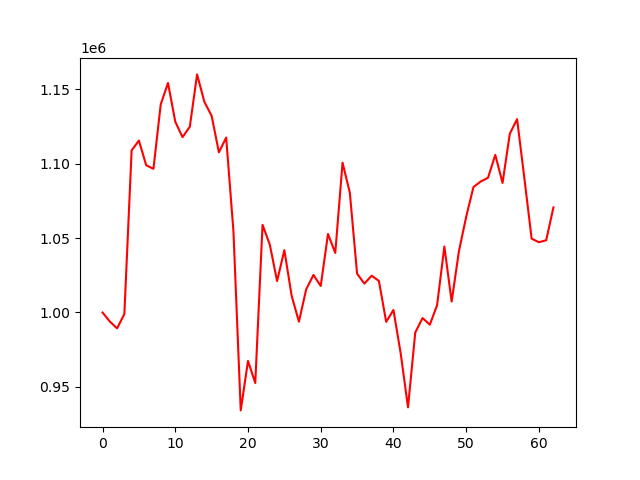

Data behind this chart, as committed beside it:
account_value, date, daily_return
1000000, 2024-07-09, 
993931, 2024-07-10, -0.006069
989326, 2024-07-11, -0.004634
999028, 2024-07-12, 0.009807
1108892, 2024-07-15, 0.11
1115499, 2024-07-16, 0.005958
1098907, 2024-07-17, -0.01487
1096526, 2024-07-18, -0.002166
1139787, 2024-07-19, 0.03945
1154175, 2024-07-22, 0.01262
1128146, 2024-07-23, -0.02255
1117774, 2024-07-24, -0.009194
1124815, 2024-07-25, 0.006299
1159937, 2024-07-26, 0.03123
1141497, 2024-07-29, -0.0159
1132116, 2024-07-30, -0.008219
1107582, 2024-07-31, -0.02167
1117527, 2024-08-01, 0.00898
1054373, 2024-08-02, -0.05651
934229, 2024-08-05, -0.1139
967443, 2024-08-06, 0.03555
952634, 2024-08-07, -0.01531
1058877, 2024-08-08, 0.1115
1045551, 2024-08-09, -0.01259
1021128, 2024-08-12, -0.02336
1041872, 2024-08-13, 0.02031
1011282, 2024-08-14, -0.02936
993820, 2024-08-15, -0.01727
1015524, 2024-08-16, 0.02184
1025208, 2024-08-19, 0.009536
1017803, 2024-08-20, -0.007224
1052783, 2024-08-21, 0.03437
1040005, 2024-08-22, -0.01214
1100624, 2024-08-23, 0.05829
1080524, 2024-08-26, -0.01826
1026073, 2024-08-27, -0.05039
1019408, 2024-08-28, -0.006496
1024692, 2024-08-29, 0.005183
1021207, 2024-08-30, -0.003401
993723, 2024-09-03, -0.02691
1001699, 2024-09-04, 0.008027
972379, 2024-09-05, -0.02927
936289, 2024-09-06, -0.03712
986582, 2024-09-09, 0.05372
996267, 2024-09-10, 0.009816
991805, 2024-09-11, -0.004479
1004903, 2024-09-12, 0.01321
1044301, 2024-09-13, 0.03921
1007357, 2024-09-16, -0.03538
1041107, 2024-09-17, 0.0335
1064285, 2024-09-18, 0.02226
1084270, 2024-09-19, 0.01878
1087988, 2024-09-20, 0.003429
1090491, 2024-09-23, 0.0023
1105885, 2024-09-24, 0.01412
1087004, 2024-09-25, -0.01707
1120099, 2024-09-26, 0.03045
1129873, 2024-09-27, 0.008726
1090208, 2024-09-30, -0.03511
1049605, 2024-10-01, -0.03724
... 3 more rows
